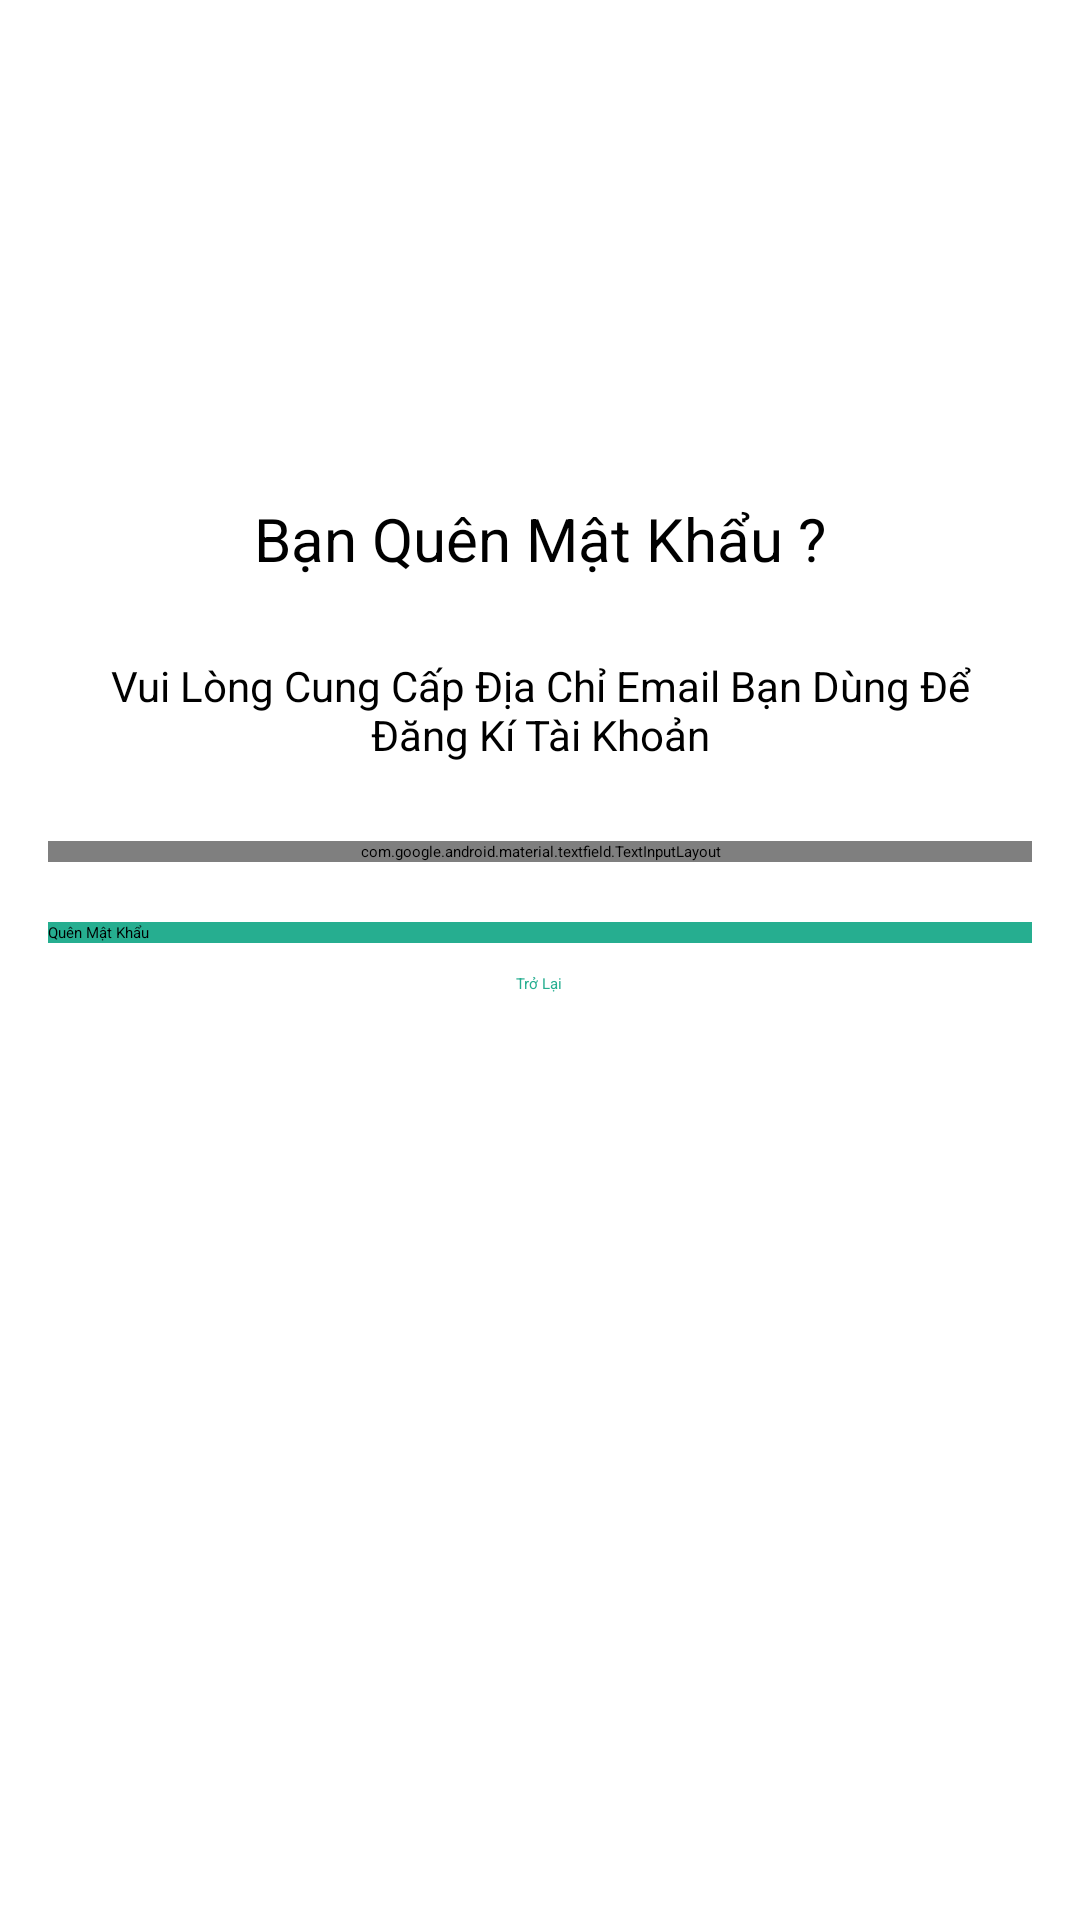

Reconstruct the res/layout file that produces this screen, plus the resources it refers to.
<!-- AndroidManifest.xml: application theme Theme.AutoOptimus -->
<!-- res/layout/fragment_reset_password.xml -->
<?xml version="1.0" encoding="utf-8"?>
<RelativeLayout xmlns:android="http://schemas.android.com/apk/res/android" xmlns:app="http://schemas.android.com/apk/res-auto" android:layout_gravity="center" android:fitsSystemWindows="true" android:layout_width="match_parent" android:layout_height="match_parent">
    <LinearLayout android:gravity="center" android:orientation="vertical" android:padding="@dimen/activity_horizontal_margin" android:layout_width="match_parent" android:layout_height="wrap_content" android:layout_marginTop="30dp">
        <ImageView android:layout_gravity="center_horizontal" android:layout_width="@dimen/logo_w_h" android:layout_height="@dimen/logo_w_h" android:layout_marginBottom="10dp" android:src="@drawable/ic_account_circle_24"/>
        <TextView android:textSize="20dp" android:layout_gravity="center_horizontal" android:padding="10dp" android:layout_width="wrap_content" android:layout_height="wrap_content" android:text="@string/lbl_forgot_password"/>
        <TextView android:textSize="14dp" android:gravity="center_horizontal" android:padding="@dimen/activity_horizontal_margin" android:layout_width="wrap_content" android:layout_height="wrap_content" android:layout_marginBottom="10dp" android:text="@string/forgot_password_msg"/>
        <com.google.android.material.textfield.TextInputLayout android:layout_width="match_parent" android:layout_height="wrap_content" app:errorEnabled="true">
            <com.google.android.material.textfield.TextInputEditText android:textColor="#43af6b" android:textColorHint="@android:color/white" android:id="@+id/email" android:layout_width="match_parent" android:layout_height="wrap_content" android:layout_marginTop="20dp" android:layout_marginBottom="10dp" android:hint="@string/hint_email" android:inputType="textEmailAddress"/>
        </com.google.android.material.textfield.TextInputLayout>
        <Button android:textColor="@android:color/black" android:id="@+id/btn_reset_password" android:background="@color/colorAccent" android:layout_width="match_parent" android:layout_height="wrap_content" android:layout_marginTop="20dp" android:text="@string/btn_reset_password"/>
        <Button android:textColor="@color/colorAccent" android:id="@+id/btn_back" android:background="@null" android:layout_width="wrap_content" android:layout_height="wrap_content" android:layout_marginTop="10dp" android:text="@string/btn_back"/>
    </LinearLayout>
</RelativeLayout>
<!-- resources referenced by this layout -->
<resources>
  <color name="colorAccent">#26ae90</color>
  <dimen name="activity_horizontal_margin">16dp</dimen>
  <dimen name="logo_w_h">100dp</dimen>
  <!-- drawable ic_account_circle_24 (drawable) -->
  <?xml version="1.0" encoding="utf-8"?>
  <vector xmlns:android="http://schemas.android.com/apk/res/android" android:tint="?attr/colorControlNormal" android:height="24dp" android:width="24dp" android:viewportWidth="24" android:viewportHeight="24">
      <path android:fillColor="@android:color/white" android:pathData="M12,2C6.48,2 2,6.48 2,12s4.48,10 10,10 10,-4.48 10,-10S17.52,2 12,2zM12,5c1.66,0 3,1.34 3,3s-1.34,3 -3,3 -3,-1.34 -3,-3 1.34,-3 3,-3zM12,19.2c-2.5,0 -4.71,-1.28 -6,-3.22 0.03,-1.99 4,-3.08 6,-3.08 1.99,0 5.97,1.09 6,3.08 -1.29,1.94 -3.5,3.22 -6,3.22z"/>
  </vector>
  <string name="btn_back">Trở Lại</string>
  <string name="btn_reset_password">Quên Mật Khẩu</string>
  <string name="forgot_password_msg">Vui Lòng Cung Cấp Địa Chỉ Email Bạn Dùng Để Đăng Kí Tài Khoản</string>
  <string name="hint_email">Email</string>
  <string name="lbl_forgot_password">Bạn Quên Mật Khẩu ?</string>
  <style name="Theme.AutoOptimus" parent="@style/Theme.MaterialComponents.DayNight.DarkActionBar">
          <item name="android:statusBarColor">?attr/colorPrimaryVariant</item>
          <item name="colorOnPrimary">@color/white</item>
          <item name="colorOnSecondary">@color/black</item>
          <item name="colorPrimary">@color/colorPrimary</item>
          <item name="colorPrimaryVariant">@color/purple_700</item>
          <item name="colorSecondary">@color/teal_200</item>
          <item name="colorSecondaryVariant">@color/teal_700</item>
      </style>
  <color name="white">#ffffff</color>
  <color name="black">#ff000000</color>
  <color name="colorPrimary">#00bcd4</color>
  <color name="purple_700">#ff3700b3</color>
  <color name="teal_200">#ff03dac5</color>
  <color name="teal_700">#ff018786</color>
</resources>
